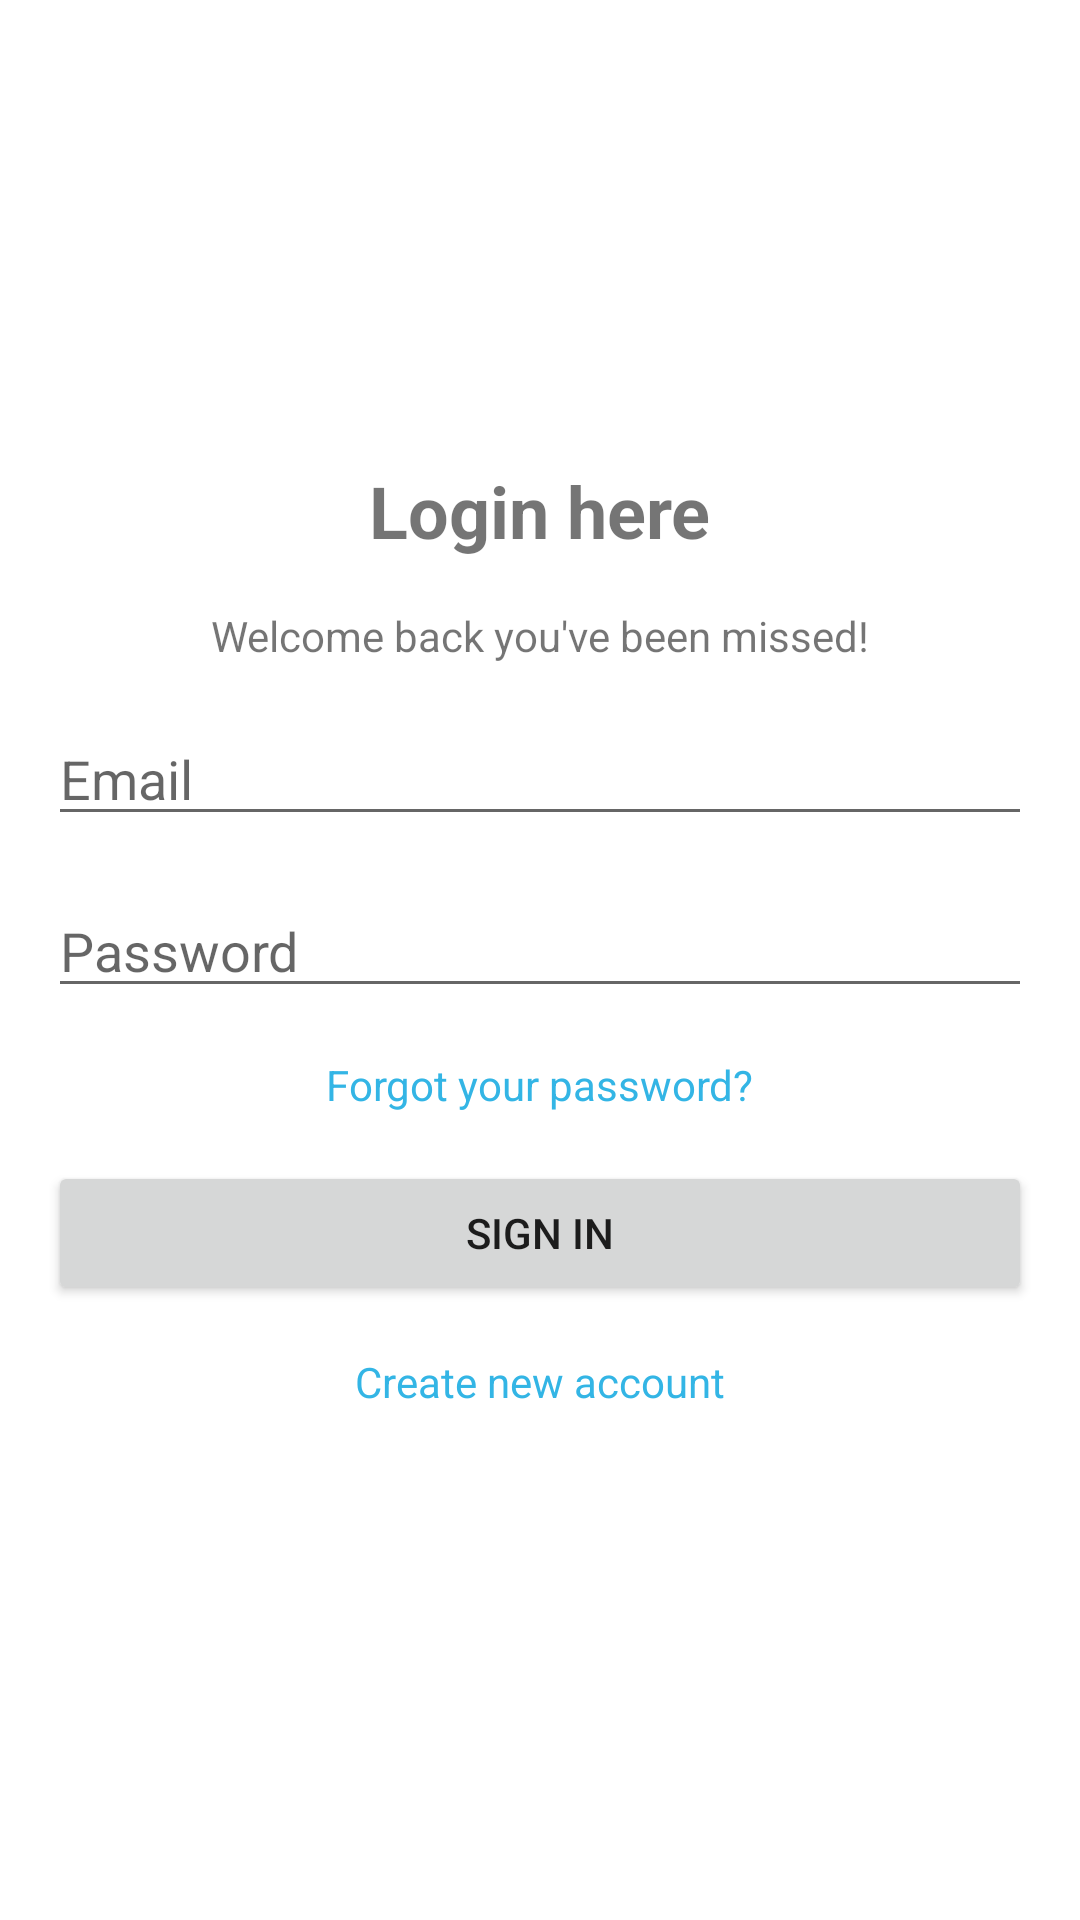

Here is an Android app screen rendered from its layout file. Give the layout XML and the strings, colors and styles it references.
<!-- AndroidManifest.xml: application theme Theme.AplikasiCareHealt -->
<!-- res/layout/fragment_login_activity.xml -->
<?xml version="1.0" encoding="utf-8"?>
<LinearLayout xmlns:android="http://schemas.android.com/apk/res/android"
    xmlns:tools="http://schemas.android.com/tools"
    android:layout_width="match_parent"
    android:layout_height="match_parent"
    android:gravity="center"
    android:orientation="vertical"
    android:padding="16dp"
    tools:context=".LoginActivity">

    <TextView
        android:id="@+id/tvWelcome"
        android:layout_width="wrap_content"
        android:layout_height="wrap_content"
        android:text="Login here"
        android:textSize="24sp"
        android:textStyle="bold"
        android:layout_marginBottom="16dp"/>

    <TextView
        android:layout_width="wrap_content"
        android:layout_height="wrap_content"
        android:text="Welcome back you've been missed!"
        android:layout_marginBottom="16dp"/>

    <EditText
        android:id="@+id/etEmail"
        android:layout_width="match_parent"
        android:layout_height="wrap_content"
        android:hint="Email"
        android:inputType="textEmailAddress"
        android:layout_marginBottom="16dp"/>

    <EditText
        android:id="@+id/etPassword"
        android:layout_width="match_parent"
        android:layout_height="wrap_content"
        android:hint="Password"
        android:inputType="textPassword"
        android:layout_marginBottom="16dp"/>

    <TextView
        android:id="@+id/tvForgotPassword"
        android:layout_width="wrap_content"
        android:layout_height="wrap_content"
        android:text="Forgot your password?"
        android:textColor="@android:color/holo_blue_light"
        android:layout_marginBottom="16dp"
        android:clickable="true"
        android:focusable="true"/>

    <Button
        android:id="@+id/btnSignIn"
        android:layout_width="match_parent"
        android:layout_height="wrap_content"
        android:text="Sign in"
        android:layout_marginBottom="16dp"/>

    <TextView
        android:id="@+id/btnRegister"
        android:layout_width="wrap_content"
        android:layout_height="wrap_content"
        android:text="Create new account"
        android:textColor="@android:color/holo_blue_light"
        android:layout_marginBottom="16dp"
        android:clickable="true"
        android:focusable="true"/>
    </LinearLayout>
<!-- resources referenced by this layout -->
<resources>
  <style name="Theme.AplikasiCareHealt" parent="Theme.MaterialComponents.DayNight.DarkActionBar">
          
          <item name="colorPrimary">@color/blue_700</item>
          <item name="colorPrimaryVariant">@color/blue_900</item>
          <item name="colorOnPrimary">@color/white</item>
          
          <item name="colorSecondary">@color/blue_500</item>
          <item name="colorSecondaryVariant">@color/blue_700</item>
          <item name="colorOnSecondary">@color/white</item>
          
          <item name="android:statusBarColor" tools:targetApi="l">?attr/colorPrimaryVariant</item>
          
      </style>
  <color name="blue_700">#1976D2</color>
  <color name="blue_900">#0D47A1</color>
  <color name="white">#FFFFFF</color>
  <color name="blue_500">#2196F3</color>
</resources>
